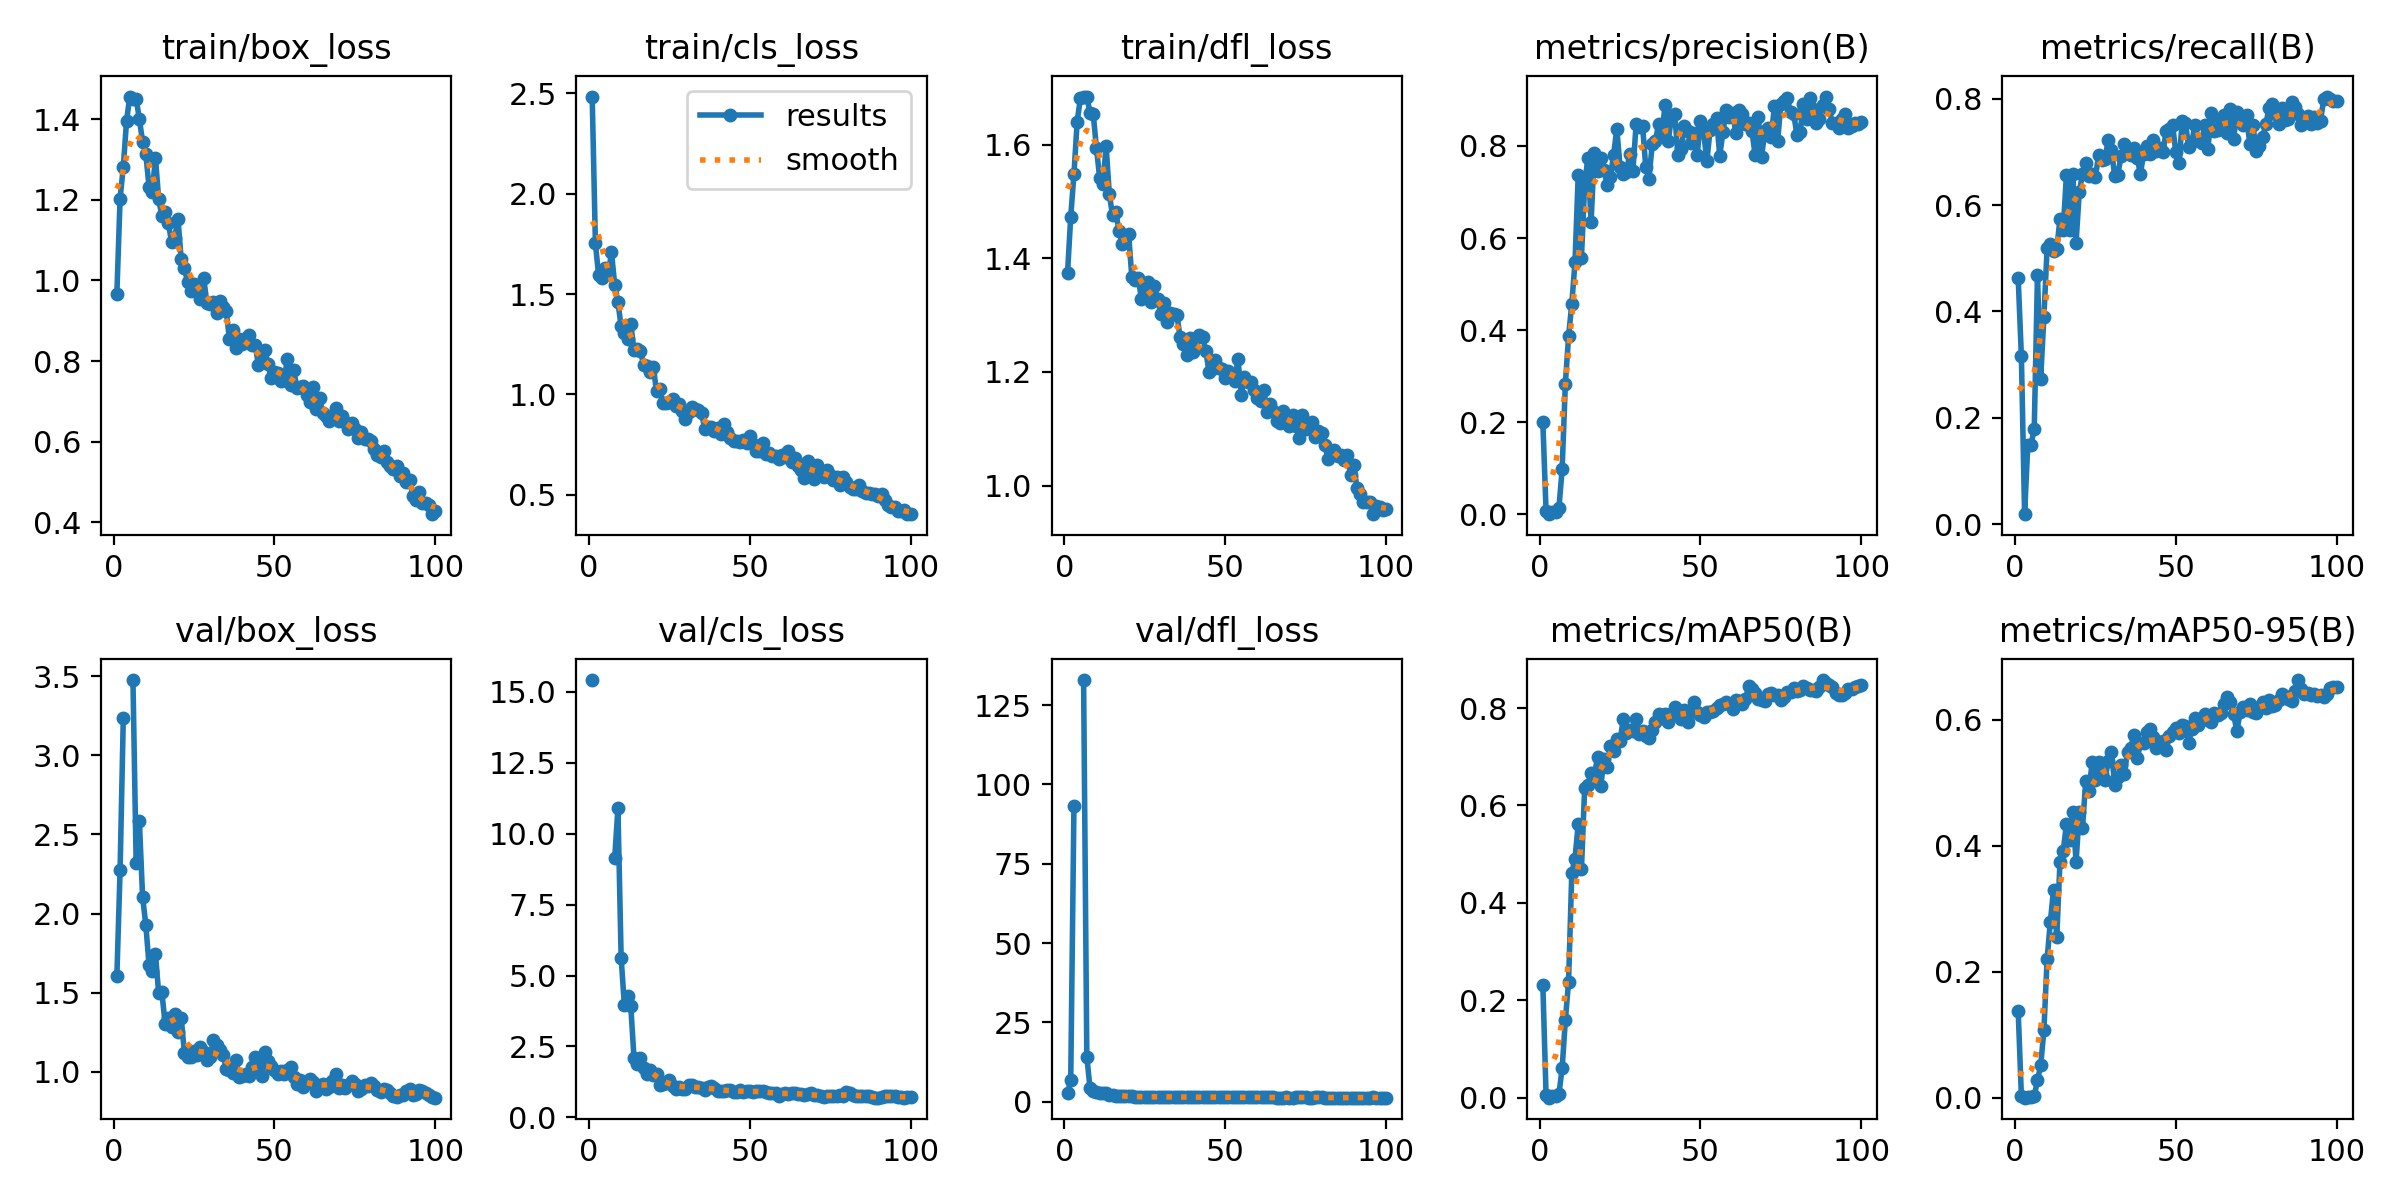

Data behind this chart, as committed beside it:
epoch, train/box_loss, train/cls_loss, train/dfl_loss, metrics/precision(B), metrics/recall(B), metrics/mAP50(B), metrics/mAP50-95(B), val/box_loss, val/cls_loss, val/dfl_loss, lr/pg0, lr/pg1, lr/pg2
1, 0.9675, 2.484, 1.374, 0.1996, 0.4634, 0.232, 0.138, 1.605, 15.42, 2.664, 0.00025, 0.00025, 0.00025
2, 1.203, 1.752, 1.474, 0.00796, 0.3155, 0.00614, 0.00297, 2.272, inf, 6.794, 0.0005116, 0.0005116, 0.0005116
3, 1.282, 1.593, 1.548, 0.00027, 0.01866, 0.00014, 4e-05, 3.237, inf, 93.29, 0.000768, 0.000768, 0.000768
4, 1.395, 1.578, 1.641, 0.00549, 0.1492, 0.00357, 0.00119, nan, nan, nan, 0.001019, 0.001019, 0.001019
5, 1.456, 1.629, 1.682, 0.00549, 0.1492, 0.00357, 0.00119, nan, nan, nan, 0.001265, 0.001265, 0.001265
6, 1.45, 1.6, 1.684, 0.01359, 0.1791, 0.00774, 0.00237, 3.476, inf, 132.9, 0.001505, 0.001505, 0.001505
7, 1.451, 1.707, 1.685, 0.0977, 0.4681, 0.06042, 0.02781, 2.32, inf, 14.25, 0.001568, 0.001568, 0.001568
8, 1.4, 1.546, 1.656, 0.2832, 0.2727, 0.1591, 0.05126, 2.583, 9.129, 4.208, 0.001568, 0.001568, 0.001568
9, 1.344, 1.46, 1.654, 0.3865, 0.3899, 0.2385, 0.1071, 2.105, 10.9, 3.39, 0.001551, 0.001551, 0.001551
10, 1.314, 1.338, 1.594, 0.4574, 0.5186, 0.4617, 0.2202, 1.929, 5.629, 3.208, 0.001535, 0.001535, 0.001535
11, 1.233, 1.304, 1.542, 0.5478, 0.5261, 0.491, 0.2789, 1.675, 3.966, 2.595, 0.001519, 0.001519, 0.001519
12, 1.22, 1.278, 1.532, 0.7375, 0.5132, 0.5622, 0.3303, 1.639, 4.295, 2.754, 0.001502, 0.001502, 0.001502
13, 1.304, 1.351, 1.597, 0.5572, 0.5177, 0.4688, 0.2546, 1.744, 3.91, 2.889, 0.001486, 0.001486, 0.001486
14, 1.202, 1.22, 1.514, 0.715, 0.5736, 0.6359, 0.3748, 1.495, 2.093, 2.05, 0.001469, 0.001469, 0.001469
15, 1.16, 1.226, 1.476, 0.7745, 0.5536, 0.6416, 0.3909, 1.501, 1.884, 2.062, 0.001453, 0.001453, 0.001453
16, 1.17, 1.218, 1.481, 0.6348, 0.6558, 0.6659, 0.434, 1.302, 2.106, 1.734, 0.001436, 0.001436, 0.001436
17, 1.143, 1.146, 1.449, 0.7848, 0.5521, 0.6599, 0.4092, 1.339, 1.73, 1.786, 0.001419, 0.001419, 0.001419
18, 1.095, 1.139, 1.425, 0.7456, 0.6584, 0.7003, 0.4537, 1.282, 1.518, 1.742, 0.001403, 0.001403, 0.001403
19, 1.106, 1.113, 1.435, 0.7736, 0.5291, 0.6392, 0.374, 1.364, 1.666, 1.817, 0.001386, 0.001386, 0.001386
20, 1.153, 1.138, 1.442, 0.7487, 0.6242, 0.6946, 0.4527, 1.248, 1.482, 1.662, 0.00137, 0.00137, 0.00137
21, 1.052, 1.015, 1.367, 0.7155, 0.658, 0.6783, 0.428, 1.342, 1.546, 1.772, 0.001353, 0.001353, 0.001353
22, 1.031, 1.026, 1.362, 0.7333, 0.6788, 0.7223, 0.5024, 1.119, 1.153, 1.552, 0.001337, 0.001337, 0.001337
23, 0.9955, 0.9584, 1.365, 0.7801, 0.6541, 0.7111, 0.4868, 1.09, 1.174, 1.52, 0.00132, 0.00132, 0.00132
24, 0.9749, 0.9591, 1.329, 0.8375, 0.6591, 0.7373, 0.5322, 1.095, 1.209, 1.536, 0.001304, 0.001304, 0.001304
25, 0.9917, 0.9597, 1.345, 0.7543, 0.6519, 0.7317, 0.5045, 1.131, 1.304, 1.597, 0.001287, 0.001287, 0.001287
26, 0.9881, 0.9771, 1.359, 0.7383, 0.6934, 0.7783, 0.5333, 1.108, 1.116, 1.528, 0.001271, 0.001271, 0.001271
27, 0.954, 0.942, 1.324, 0.744, 0.6844, 0.7484, 0.513, 1.155, 1.019, 1.573, 0.001254, 0.001254, 0.001254
28, 1.006, 0.9498, 1.351, 0.7831, 0.6869, 0.7544, 0.5047, 1.125, 1.062, 1.529, 0.001238, 0.001238, 0.001238
29, 0.9437, 0.9194, 1.328, 0.7466, 0.7225, 0.7534, 0.5345, 1.074, 1.001, 1.487, 0.001221, 0.001221, 0.001221
30, 0.9408, 0.8781, 1.302, 0.8467, 0.7038, 0.7778, 0.5492, 1.095, 1.016, 1.501, 0.001205, 0.001205, 0.001205
31, 0.9463, 0.9141, 1.322, 0.8417, 0.6553, 0.7463, 0.4971, 1.2, 1.129, 1.598, 0.001188, 0.001188, 0.001188
32, 0.9205, 0.938, 1.288, 0.8439, 0.6573, 0.7526, 0.5096, 1.169, 1.137, 1.592, 0.001172, 0.001172, 0.001172
33, 0.9488, 0.9273, 1.303, 0.7544, 0.6922, 0.7421, 0.5283, 1.137, 1.081, 1.595, 0.001155, 0.001155, 0.001155
34, 0.9344, 0.9224, 1.302, 0.7288, 0.7146, 0.7387, 0.5133, 1.107, 1.069, 1.523, 0.001139, 0.001139, 0.001139
35, 0.9234, 0.9074, 1.301, 0.8034, 0.6997, 0.755, 0.5494, 1.019, 1.034, 1.454, 0.001122, 0.001122, 0.001122
36, 0.8544, 0.828, 1.262, 0.8114, 0.6944, 0.7709, 0.5557, 1.008, 0.9603, 1.442, 0.001106, 0.001106, 0.001106
37, 0.8762, 0.8388, 1.248, 0.8476, 0.7063, 0.7875, 0.5756, 0.9922, 1.058, 1.415, 0.001089, 0.001089, 0.001089
38, 0.8335, 0.8375, 1.23, 0.8236, 0.6893, 0.7804, 0.5383, 1.072, 1.101, 1.51, 0.001073, 0.001073, 0.001073
39, 0.8551, 0.8173, 1.26, 0.8895, 0.6581, 0.7883, 0.5622, 0.9666, 1.02, 1.426, 0.001056, 0.001056, 0.001056
40, 0.8429, 0.8317, 1.235, 0.8117, 0.6967, 0.7712, 0.5625, 0.9719, 0.943, 1.401, 0.00104, 0.00104, 0.00104
41, 0.8565, 0.8036, 1.259, 0.8637, 0.7118, 0.7873, 0.5802, 0.9861, 0.9312, 1.399, 0.001023, 0.001023, 0.001023
42, 0.8638, 0.8529, 1.266, 0.8691, 0.6966, 0.8013, 0.5849, 0.9757, 0.9292, 1.414, 0.001007, 0.001007, 0.001007
43, 0.8391, 0.8128, 1.261, 0.7804, 0.7215, 0.7856, 0.5724, 1.033, 0.9504, 1.448, 0.0009904, 0.0009904, 0.0009904
44, 0.8397, 0.7848, 1.237, 0.7929, 0.7014, 0.7769, 0.555, 1.094, 0.9812, 1.549, 0.0009739, 0.0009739, 0.0009739
45, 0.791, 0.7696, 1.2, 0.8437, 0.7079, 0.7965, 0.5627, 1.021, 0.9064, 1.44, 0.0009574, 0.0009574, 0.0009574
46, 0.8023, 0.7659, 1.206, 0.8319, 0.6992, 0.772, 0.5655, 0.9715, 0.8857, 1.405, 0.0009409, 0.0009409, 0.0009409
47, 0.8273, 0.7648, 1.221, 0.806, 0.7385, 0.7938, 0.5512, 1.122, 0.974, 1.566, 0.0009243, 0.0009243, 0.0009243
48, 0.7917, 0.7736, 1.207, 0.8286, 0.7421, 0.8127, 0.5746, 1.07, 0.8898, 1.506, 0.0009078, 0.0009078, 0.0009078
49, 0.7578, 0.759, 1.206, 0.7815, 0.7506, 0.7914, 0.5799, 1.033, 0.9319, 1.429, 0.0008913, 0.0008913, 0.0008913
50, 0.7729, 0.7938, 1.19, 0.854, 0.6996, 0.7853, 0.586, 1.013, 0.9193, 1.421, 0.0008748, 0.0008748, 0.0008748
51, 0.7704, 0.7543, 1.202, 0.8298, 0.6785, 0.7827, 0.5787, 0.9828, 0.904, 1.406, 0.0008583, 0.0008583, 0.0008583
52, 0.7513, 0.7152, 1.191, 0.7671, 0.7574, 0.7928, 0.5913, 1.002, 0.9399, 1.411, 0.0008418, 0.0008418, 0.0008418
53, 0.7522, 0.7177, 1.184, 0.8354, 0.7549, 0.7918, 0.5902, 0.9881, 0.9185, 1.422, 0.0008253, 0.0008253, 0.0008253
54, 0.8062, 0.7572, 1.223, 0.8487, 0.7093, 0.795, 0.5629, 1.009, 0.9259, 1.445, 0.0008088, 0.0008088, 0.0008088
55, 0.74, 0.7051, 1.159, 0.8598, 0.719, 0.8007, 0.5858, 1.028, 0.9072, 1.448, 0.0007923, 0.0007923, 0.0007923
56, 0.777, 0.7071, 1.191, 0.779, 0.7511, 0.8056, 0.6033, 0.9687, 0.8662, 1.365, 0.0007758, 0.0007758, 0.0007758
57, 0.7329, 0.6907, 1.183, 0.8298, 0.7227, 0.8084, 0.5909, 0.9236, 0.8591, 1.343, 0.0007593, 0.0007593, 0.0007593
58, 0.7358, 0.6927, 1.182, 0.878, 0.7158, 0.8126, 0.6003, 0.9475, 0.8673, 1.347, 0.0007428, 0.0007428, 0.0007428
59, 0.7373, 0.6777, 1.169, 0.8621, 0.7503, 0.8086, 0.6086, 0.9017, 0.7721, 1.335, 0.0007263, 0.0007263, 0.0007263
60, 0.716, 0.6988, 1.155, 0.8712, 0.7048, 0.7976, 0.5993, 0.9271, 0.8357, 1.363, 0.0007098, 0.0007098, 0.0007098
... 40 more rows
